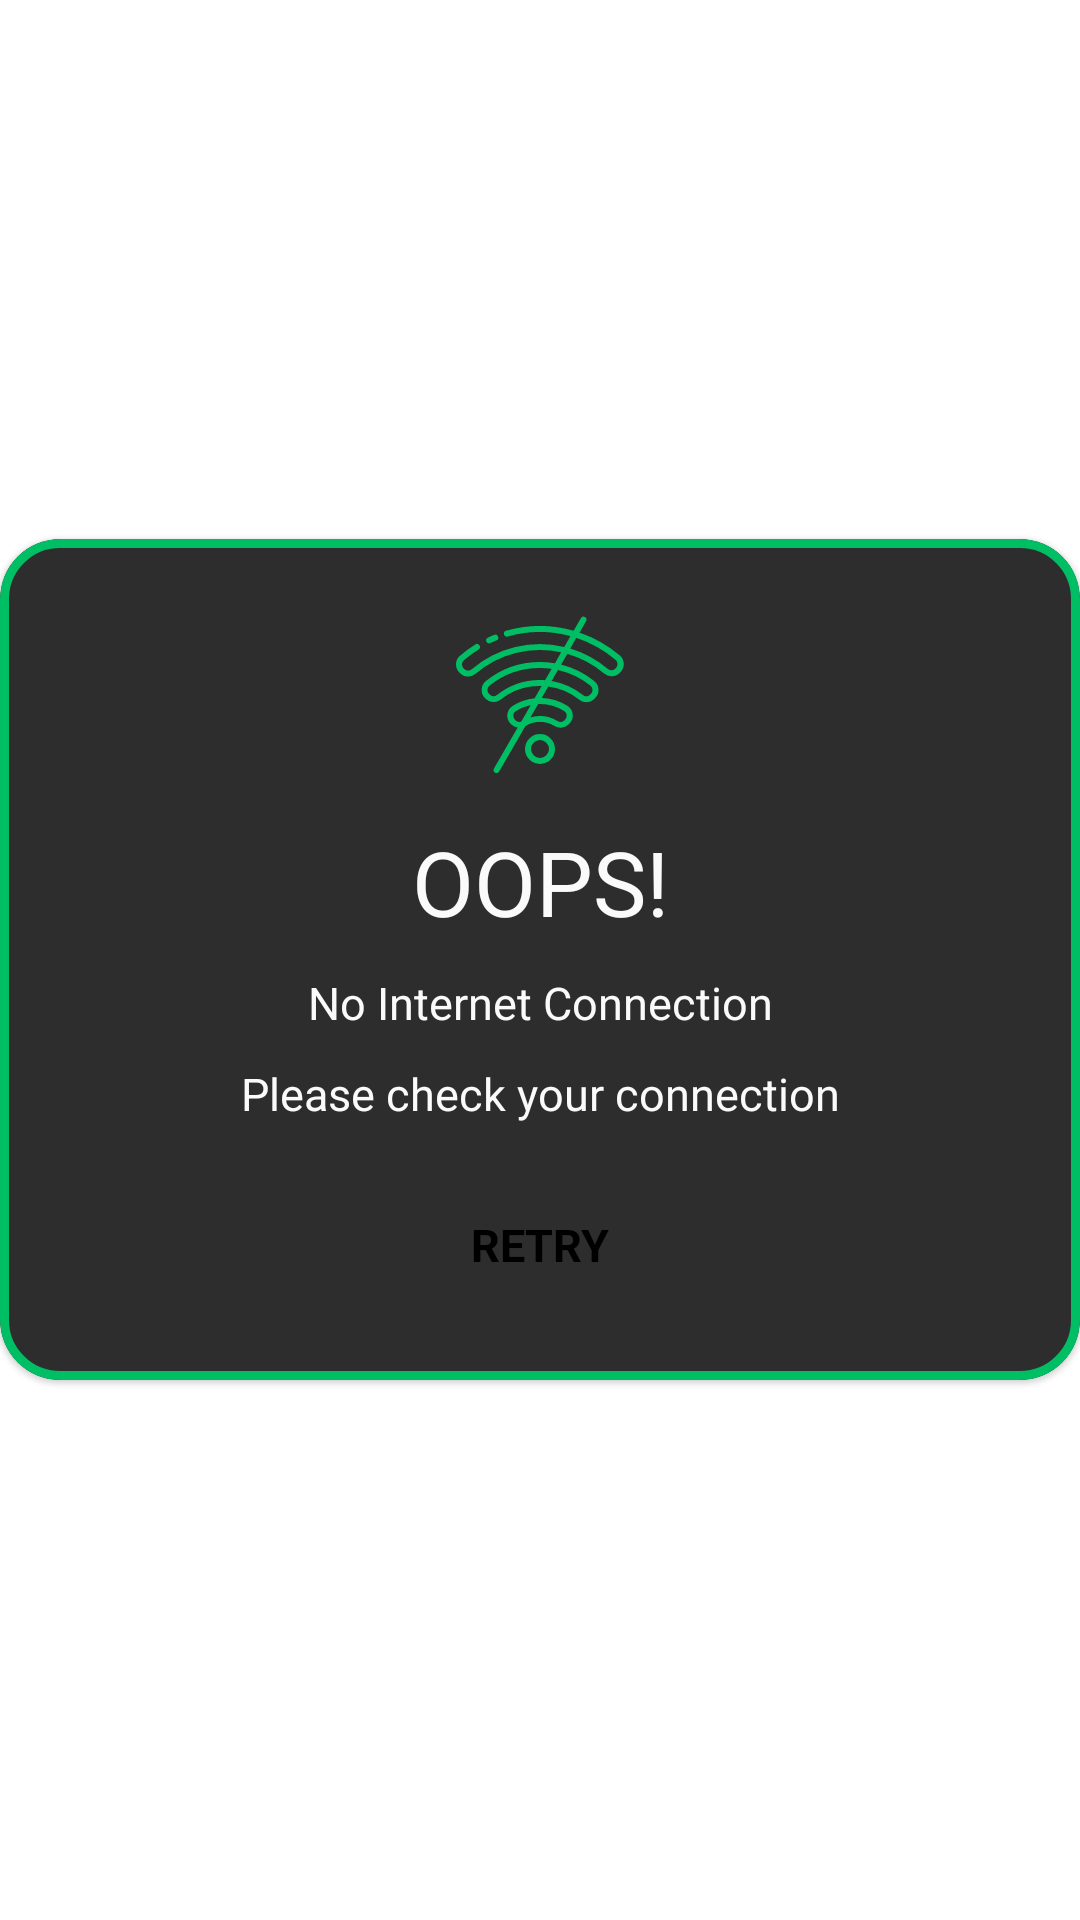

Here is an Android app screen rendered from its layout file. Give the layout XML and the strings, colors and styles it references.
<!-- AndroidManifest.xml: application theme Theme.Health_And_Fitness -->
<!-- res/layout/no_internet_connection.xml -->
<?xml version="1.0" encoding="utf-8"?>
<androidx.appcompat.widget.LinearLayoutCompat xmlns:android="http://schemas.android.com/apk/res/android"
    android:layout_width="match_parent"
    android:layout_height="match_parent"
    xmlns:app="http://schemas.android.com/apk/res-auto">

    <com.google.android.material.card.MaterialCardView
        android:layout_width="match_parent"
        android:layout_height="wrap_content"
        android:layout_gravity="center"
        app:cardCornerRadius="20dp"
        android:backgroundTint="@color/lblack"
        app:strokeColor="@color/green"
        app:strokeWidth="3dp">

        <androidx.appcompat.widget.LinearLayoutCompat
            android:layout_width="match_parent"
            android:layout_height="match_parent"
            android:orientation="vertical">

            <ImageView
                android:layout_width="match_parent"
                android:layout_height="wrap_content"
                android:src="@drawable/ic_no_internet_connection"
                android:layout_gravity="center"
                android:layout_marginTop="20dp"/>

            <TextView
                android:layout_width="match_parent"
                android:layout_height="wrap_content"
                android:gravity="center"
                android:layout_marginTop="10dp"
                android:text="@string/oops"
                android:textColor="@color/white"
                android:textSize="30sp"/>

            <TextView
                android:layout_width="match_parent"
                android:layout_height="wrap_content"
                android:gravity="center"
                android:layout_marginTop="10dp"
                android:text="@string/no_internet_connection"
                android:textColor="@color/white"
                android:textSize="15sp"/>

            <TextView
                android:layout_width="match_parent"
                android:layout_height="wrap_content"
                android:gravity="center"
                android:layout_marginTop="10dp"
                android:layout_marginStart="20dp"
                android:layout_marginEnd="20dp"
                android:text="@string/please_check_your_connection"
                android:textColor="@color/white"
                android:textSize="15sp"/>

            <TextView
                android:id="@+id/btn_retry"
                android:layout_width="match_parent"
                android:layout_height="wrap_content"
                android:gravity="center"
                android:layout_marginTop="15dp"
                android:layout_marginStart="20dp"
                android:layout_marginEnd="20dp"
                android:text="@string/retry"
                android:textStyle="bold"
                android:padding="15dp"
                android:layout_marginBottom="20dp"
                android:textColor="@color/black"
                android:background="@drawable/text_background"
                android:textSize="15sp"/>

        </androidx.appcompat.widget.LinearLayoutCompat>
    </com.google.android.material.card.MaterialCardView>

</androidx.appcompat.widget.LinearLayoutCompat>
<!-- resources referenced by this layout -->
<resources>
  <color name="black">#FF000000</color>
  <color name="green">#00BE64</color>
  <color name="lblack">#2D2D2D</color>
  <color name="white">#FAFAFA</color>
  <!-- drawable ic_no_internet_connection: vector/xml drawable (drawable, 3785 chars, omitted) -->
  <string name="no_internet_connection">No Internet Connection</string>
  <string name="oops">OOPS!</string>
  <string name="please_check_your_connection">Please check your connection</string>
  <string name="retry">RETRY</string>
  <style name="Theme.Health_And_Fitness" parent="Theme.MaterialComponents.DayNight.DarkActionBar">
          
          <item name="colorPrimary">@color/green</item>
          <item name="colorPrimaryVariant">@color/black</item>
          <item name="colorOnPrimary">@color/lblack</item>
          <item name="colorPrimaryContainer">@color/white</item>
          
          <item name="colorSecondary">@color/green</item>
          <item name="colorSecondaryVariant">@color/teal_700</item>
          <item name="colorOnSecondary">@color/black</item>
          
          <item name="android:statusBarColor">?attr/colorPrimaryVariant</item>
          
          <item name="android:navigationBarColor">@color/black</item>
          <item name="alertDialogTheme">@style/Theme.Health_And_Fitness.MaterialAlertDialog</item>
      </style>
  <color name="teal_700">#FF018786</color>
  <style name="Theme.Health_And_Fitness.MaterialAlertDialog" parent="@style/ThemeOverlay.MaterialComponents.MaterialAlertDialog">
          <item name="dialogCornerRadius">10dp</item>
  
      </style>
</resources>
